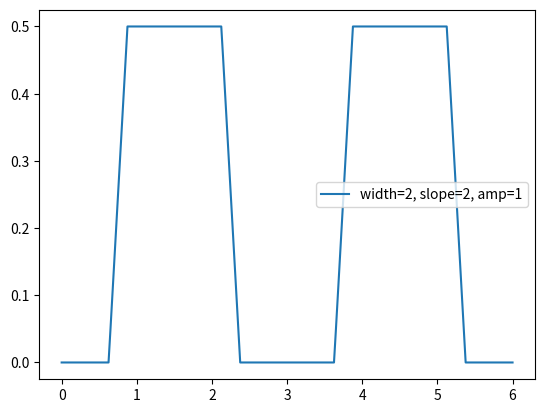

Reproduce this figure in Python.
from scipy import signal
import matplotlib.pyplot as plt
import numpy as np


def trapezoid_wave(t, width=2., slope=1., amp=1.):
    a = slope*width*signal.sawtooth(2*np.pi*t/width, width=0.5)/4.
    a[a>amp/2.] = amp/2.
    a[a<-amp/2.] = -amp/2.
    return a + amp/2.

t = np.linspace(0, 6, 501)
l = "width=2, slope=2, amp=1"
plt.plot(t,trapezoid_wave(t, width=3, slope=2, amp=0.5), label=l)

plt.legend()
plt.show()